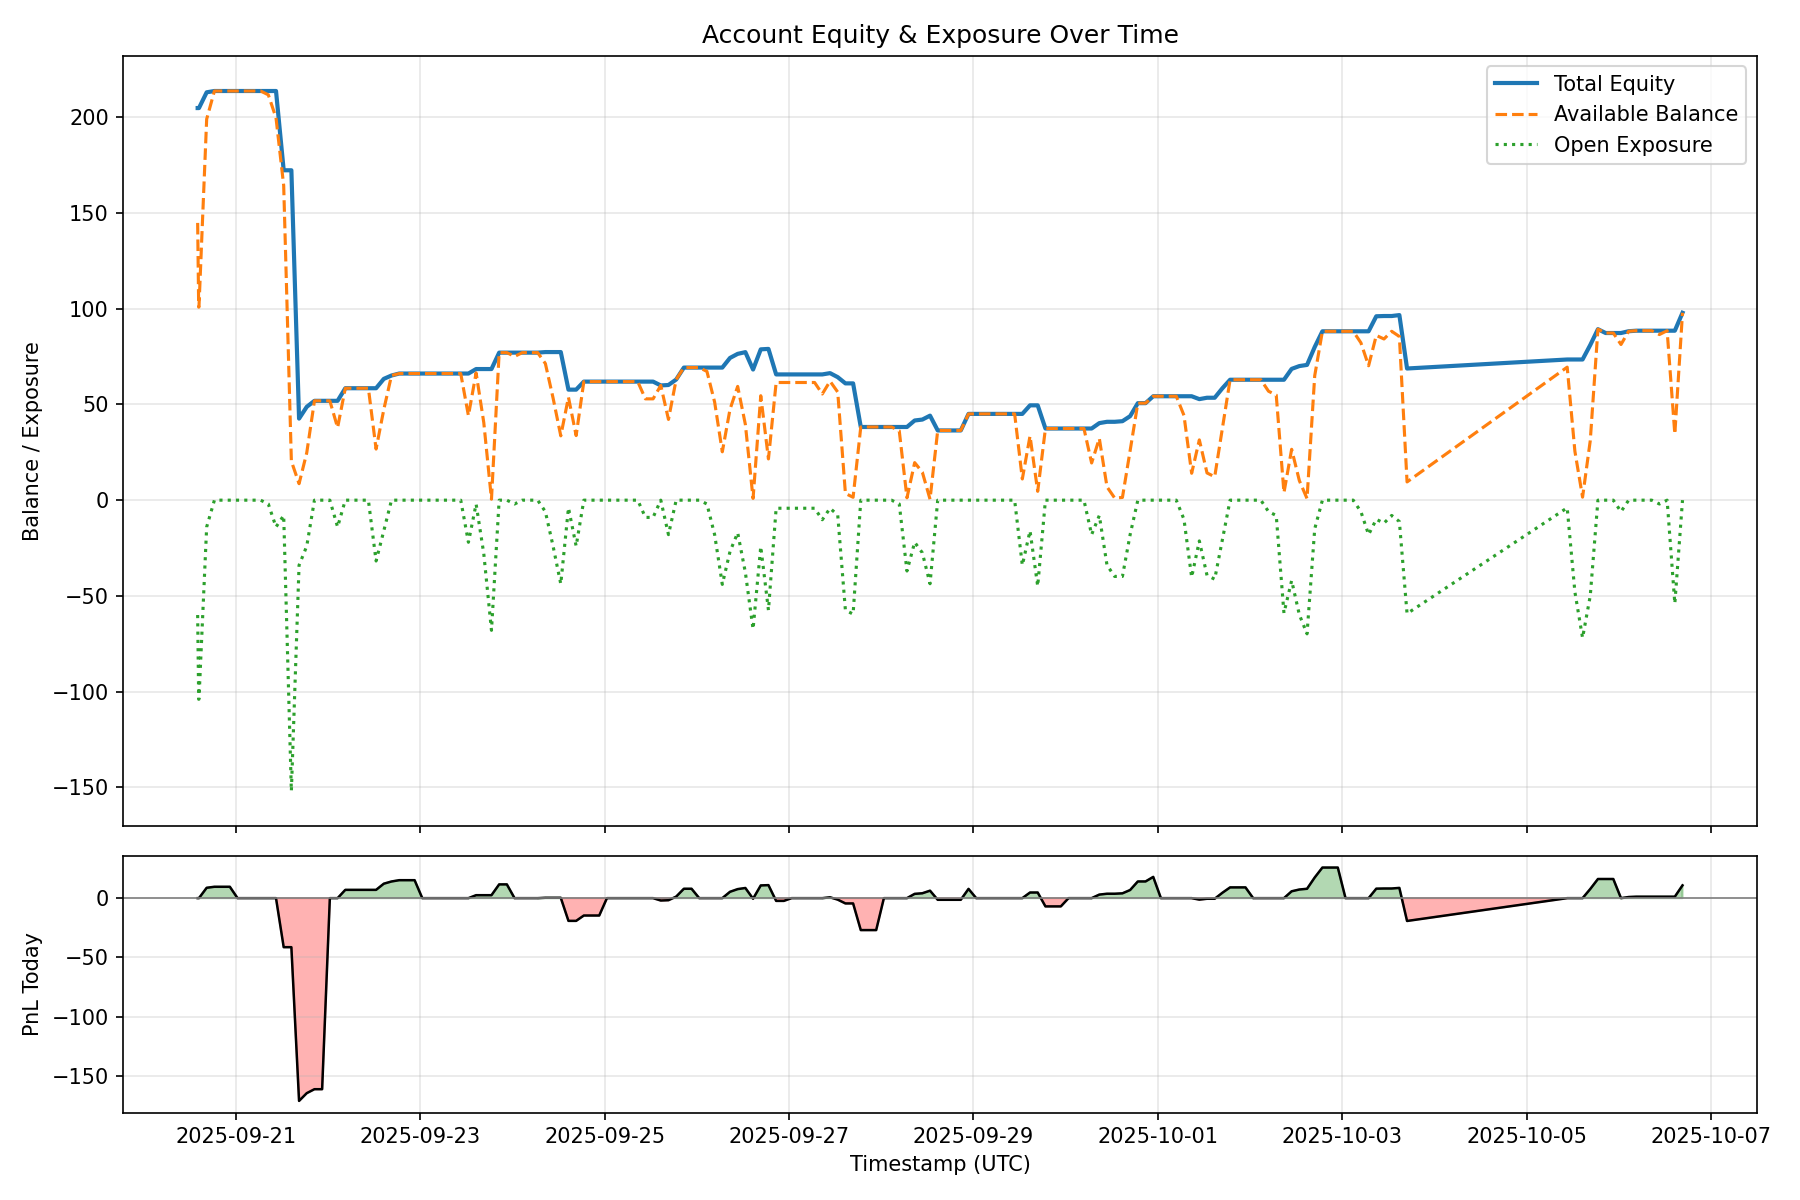

The data file committed next to this chart (first rows):
timestamp_utc, total_equity, available_balance, open_exposure, pnl_today, currency
2025-09-20T14:03:26+00:00, 204.8, 144.8, -60.00, 0.00, 
2025-09-20T14:19:20+00:00, 204.8, 100.8, -104, 0.00, 
2025-09-20T14:23:13+00:00, 204.8, 100.8, -104, 0.00, 
2025-09-20T14:23:41+00:00, 204.8, 100.8, -104, 0.00, 
2025-09-20T16:24:13+00:00, 213.1, 199.1, -14.00, 8.75, 
2025-09-20T18:25:10+00:00, 213.8, 213.8, 0.00, 9.60, 
2025-09-20T20:25:13+00:00, 213.8, 213.8, 0.00, 9.60, 
2025-09-20T22:26:13+00:00, 213.8, 213.8, 0.00, 9.60, 
2025-09-21T00:26:40+00:00, 213.8, 213.8, 0.00, 0.00, 
2025-09-21T02:26:44+00:00, 213.8, 213.8, 0.00, 0.00, 
2025-09-21T04:26:47+00:00, 213.8, 213.8, 0.00, 0.00, 
2025-09-21T06:26:52+00:00, 213.8, 213.8, 0.00, 0.00, 
2025-09-21T08:27:13+00:00, 213.8, 211.8, -2.00, 0.00, 
2025-09-21T10:27:13+00:00, 213.8, 199.8, -14.00, 0.00, 
2025-09-21T12:27:13+00:00, 172.3, 164.3, -8.00, -41.37, 
2025-09-21T14:27:13+00:00, 172.3, 20.36, -152, -41.37, 
2025-09-21T16:27:23+00:00, 42.61, 8.61, -34.00, -171.1, 
2025-09-21T18:27:23+00:00, 48.76, 24.76, -24.00, -164.6, 
2025-09-21T20:27:43+00:00, 51.90, 51.90, 0.00, -161.2, 
2025-09-21T22:27:43+00:00, 51.90, 51.90, 0.00, -161.2, 
2025-09-22T00:28:13+00:00, 51.90, 51.90, 0.00, 0.00, 
2025-09-22T02:29:13+00:00, 51.90, 37.90, -14.00, 0.00, 
2025-09-22T04:29:28+00:00, 58.48, 58.48, 0.00, 7.00, 
2025-09-22T06:29:53+00:00, 58.48, 58.48, 0.00, 7.00, 
2025-09-22T08:29:57+00:00, 58.48, 58.48, 0.00, 7.00, 
2025-09-22T10:30:13+00:00, 58.48, 58.48, 0.00, 7.00, 
2025-09-22T12:30:20+00:00, 58.48, 26.70, -31.78, 7.00, 
2025-09-22T14:31:02+00:00, 63.37, 47.37, -16.00, 12.20, 
2025-09-22T16:31:05+00:00, 65.12, 65.12, 0.00, 14.06, 
2025-09-22T18:31:13+00:00, 66.15, 66.15, 0.00, 15.16, 
2025-09-22T20:31:42+00:00, 66.15, 66.15, 0.00, 15.16, 
2025-09-22T22:32:13+00:00, 66.15, 66.15, 0.00, 15.16, 
2025-09-23T00:32:13+00:00, 66.15, 66.15, 0.00, 0.00, 
2025-09-23T02:32:13+00:00, 66.15, 66.15, 0.00, 0.00, 
2025-09-23T04:32:23+00:00, 66.15, 66.15, 0.00, 0.00, 
2025-09-23T06:32:23+00:00, 66.15, 66.15, 0.00, 0.00, 
2025-09-23T08:32:24+00:00, 66.15, 66.15, 0.00, 0.00, 
2025-09-23T10:32:43+00:00, 66.15, 66.15, 0.00, 0.00, 
2025-09-23T12:32:43+00:00, 66.15, 44.15, -22.00, 0.00, 
2025-09-23T14:32:43+00:00, 68.50, 66.50, -2.00, 2.50, 
2025-09-23T16:32:43+00:00, 68.50, 40.50, -28.00, 2.50, 
2025-09-23T18:32:43+00:00, 68.50, 0.50, -68.00, 2.50, 
2025-09-23T20:32:51+00:00, 77.07, 77.07, 0.00, 11.62, 
2025-09-23T22:33:08+00:00, 77.07, 77.07, 0.00, 11.62, 
2025-09-24T00:33:13+00:00, 77.07, 75.07, -2.00, 0.00, 
2025-09-24T02:33:50+00:00, 77.07, 77.07, 0.00, 0.00, 
2025-09-24T04:34:00+00:00, 77.07, 77.07, 0.00, 0.00, 
2025-09-24T06:34:13+00:00, 77.07, 77.07, 0.00, 0.00, 
2025-09-24T08:34:35+00:00, 77.37, 71.37, -6.00, 0.32, 
2025-09-24T10:34:52+00:00, 77.37, 53.37, -24.00, 0.32, 
2025-09-24T12:35:13+00:00, 77.37, 33.60, -43.77, 0.32, 
2025-09-24T14:35:15+00:00, 57.74, 53.74, -4.00, -19.17, 
2025-09-24T16:35:17+00:00, 57.74, 33.74, -24.00, -19.17, 
2025-09-24T18:35:23+00:00, 61.93, 61.93, 0.00, -14.66, 
2025-09-24T20:36:02+00:00, 61.93, 61.93, 0.00, -14.66, 
2025-09-24T22:36:06+00:00, 61.93, 61.93, 0.00, -14.66, 
2025-09-25T00:36:13+00:00, 61.93, 61.93, 0.00, 0.00, 
2025-09-25T02:36:41+00:00, 61.93, 61.93, 0.00, 0.00, 
2025-09-25T04:36:59+00:00, 61.93, 61.93, 0.00, 0.00, 
2025-09-25T06:37:13+00:00, 61.93, 61.93, 0.00, 0.00, 
... 117 more rows
